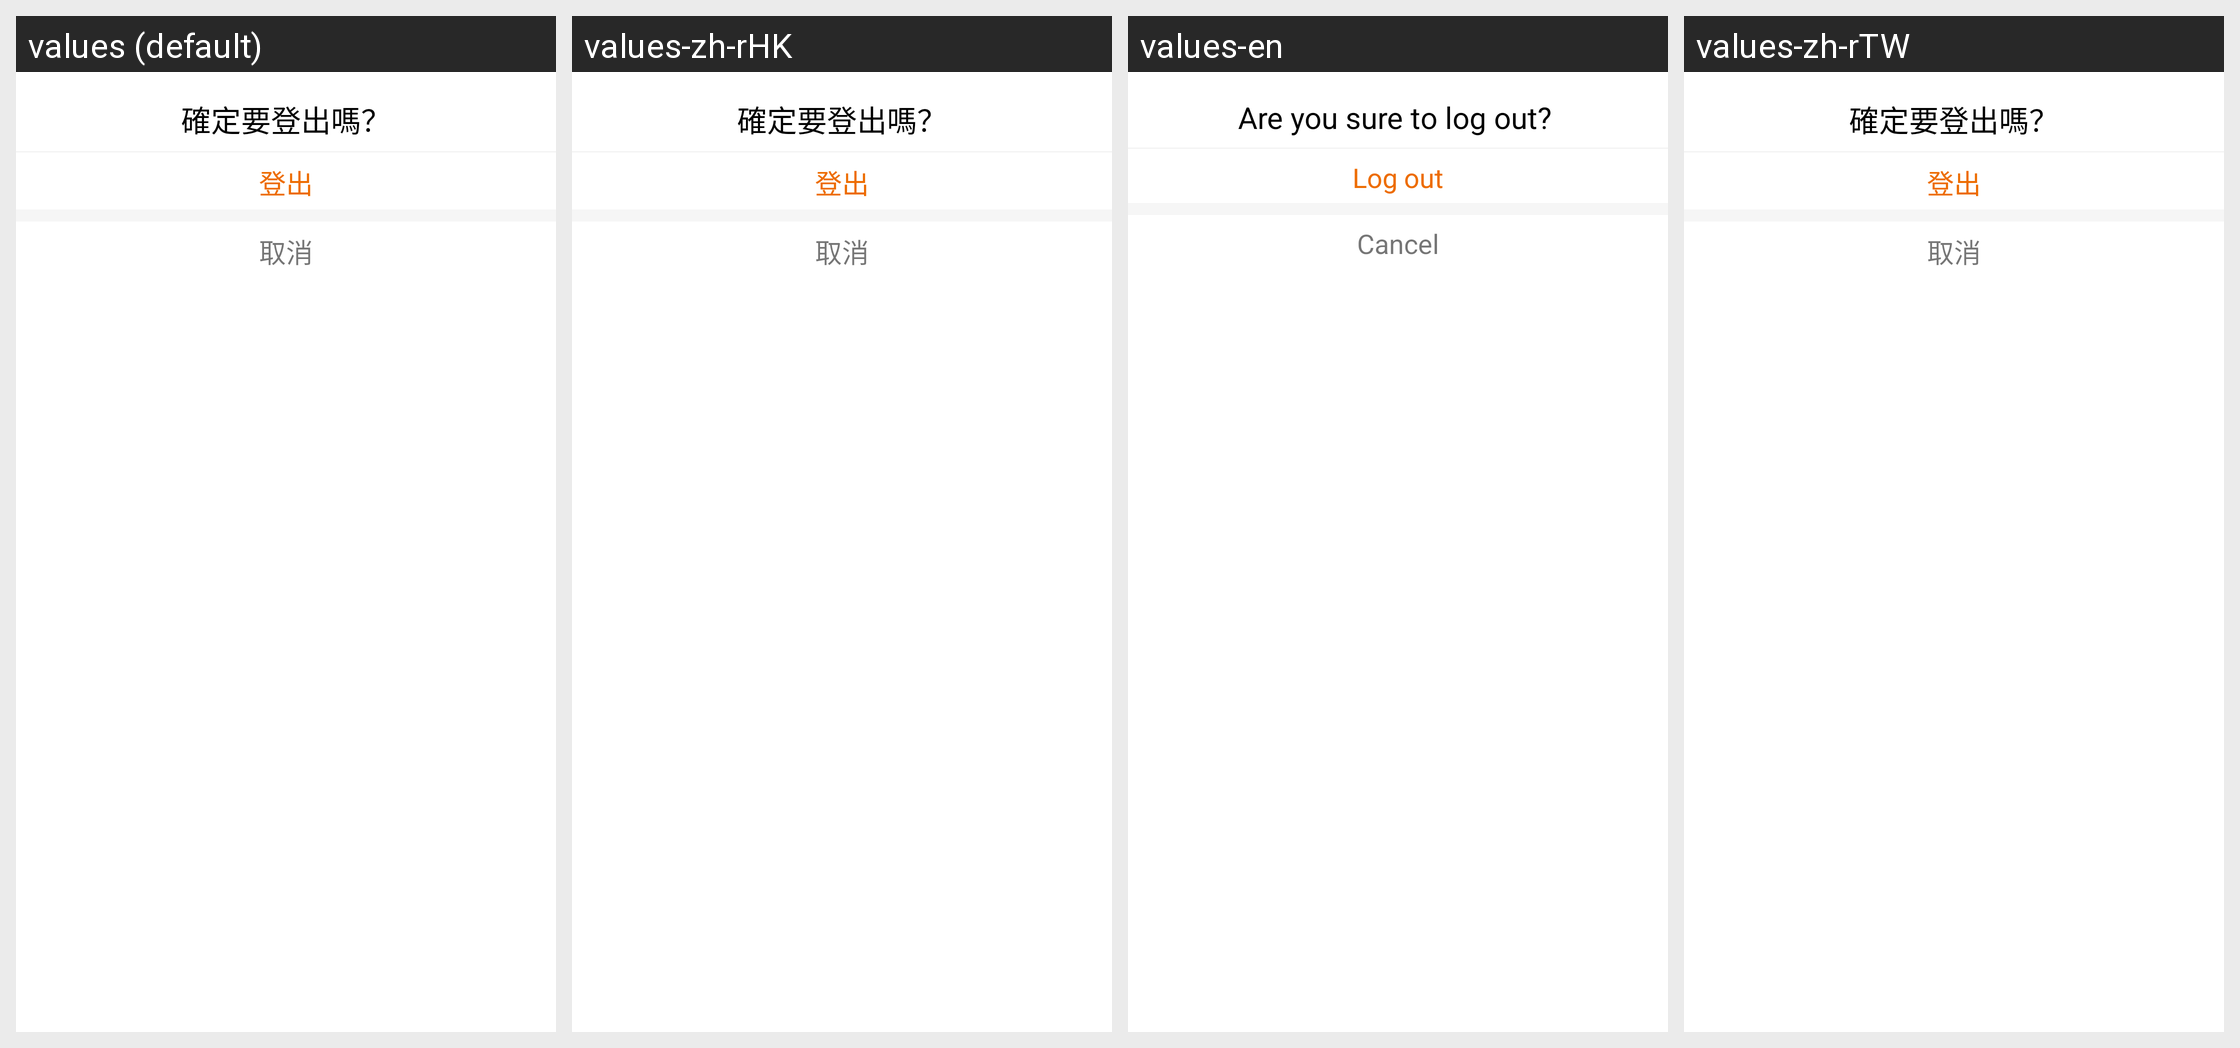

The Android screen above is rendered under several locales of the same app. Produce the string resources it draws, with the default and per-locale values.
Android screen res/layout/login_popup_window.xml rendered under 4 locales, left to right: values (default), values-zh-rHK, values-en, values-zh-rTW. Device: Nexus 5 (rendered at 1080×1920; each locale shown at half size, 540×960, under a caption strip naming it); theme AppTheme.
Strings drawn on this screen, with the default value and each locale's value (text and hints the layout hard-codes, and strings that could not be matched under every locale, appear in the picture but are not listed):

login_in
  values: 確定要登出嗎？
  values-zh-rHK: 確定要登出嗎？
  values-en: Are you sure to log out? 
  values-zh-rTW: 確定要登出嗎？

login_out
  values: 登出
  values-zh-rHK: 登出
  values-en: Log out
  values-zh-rTW: 登出

cancel
  values: 取消
  values-zh-rHK: 取消
  values-en: Cancel
  values-zh-rTW: 取消
